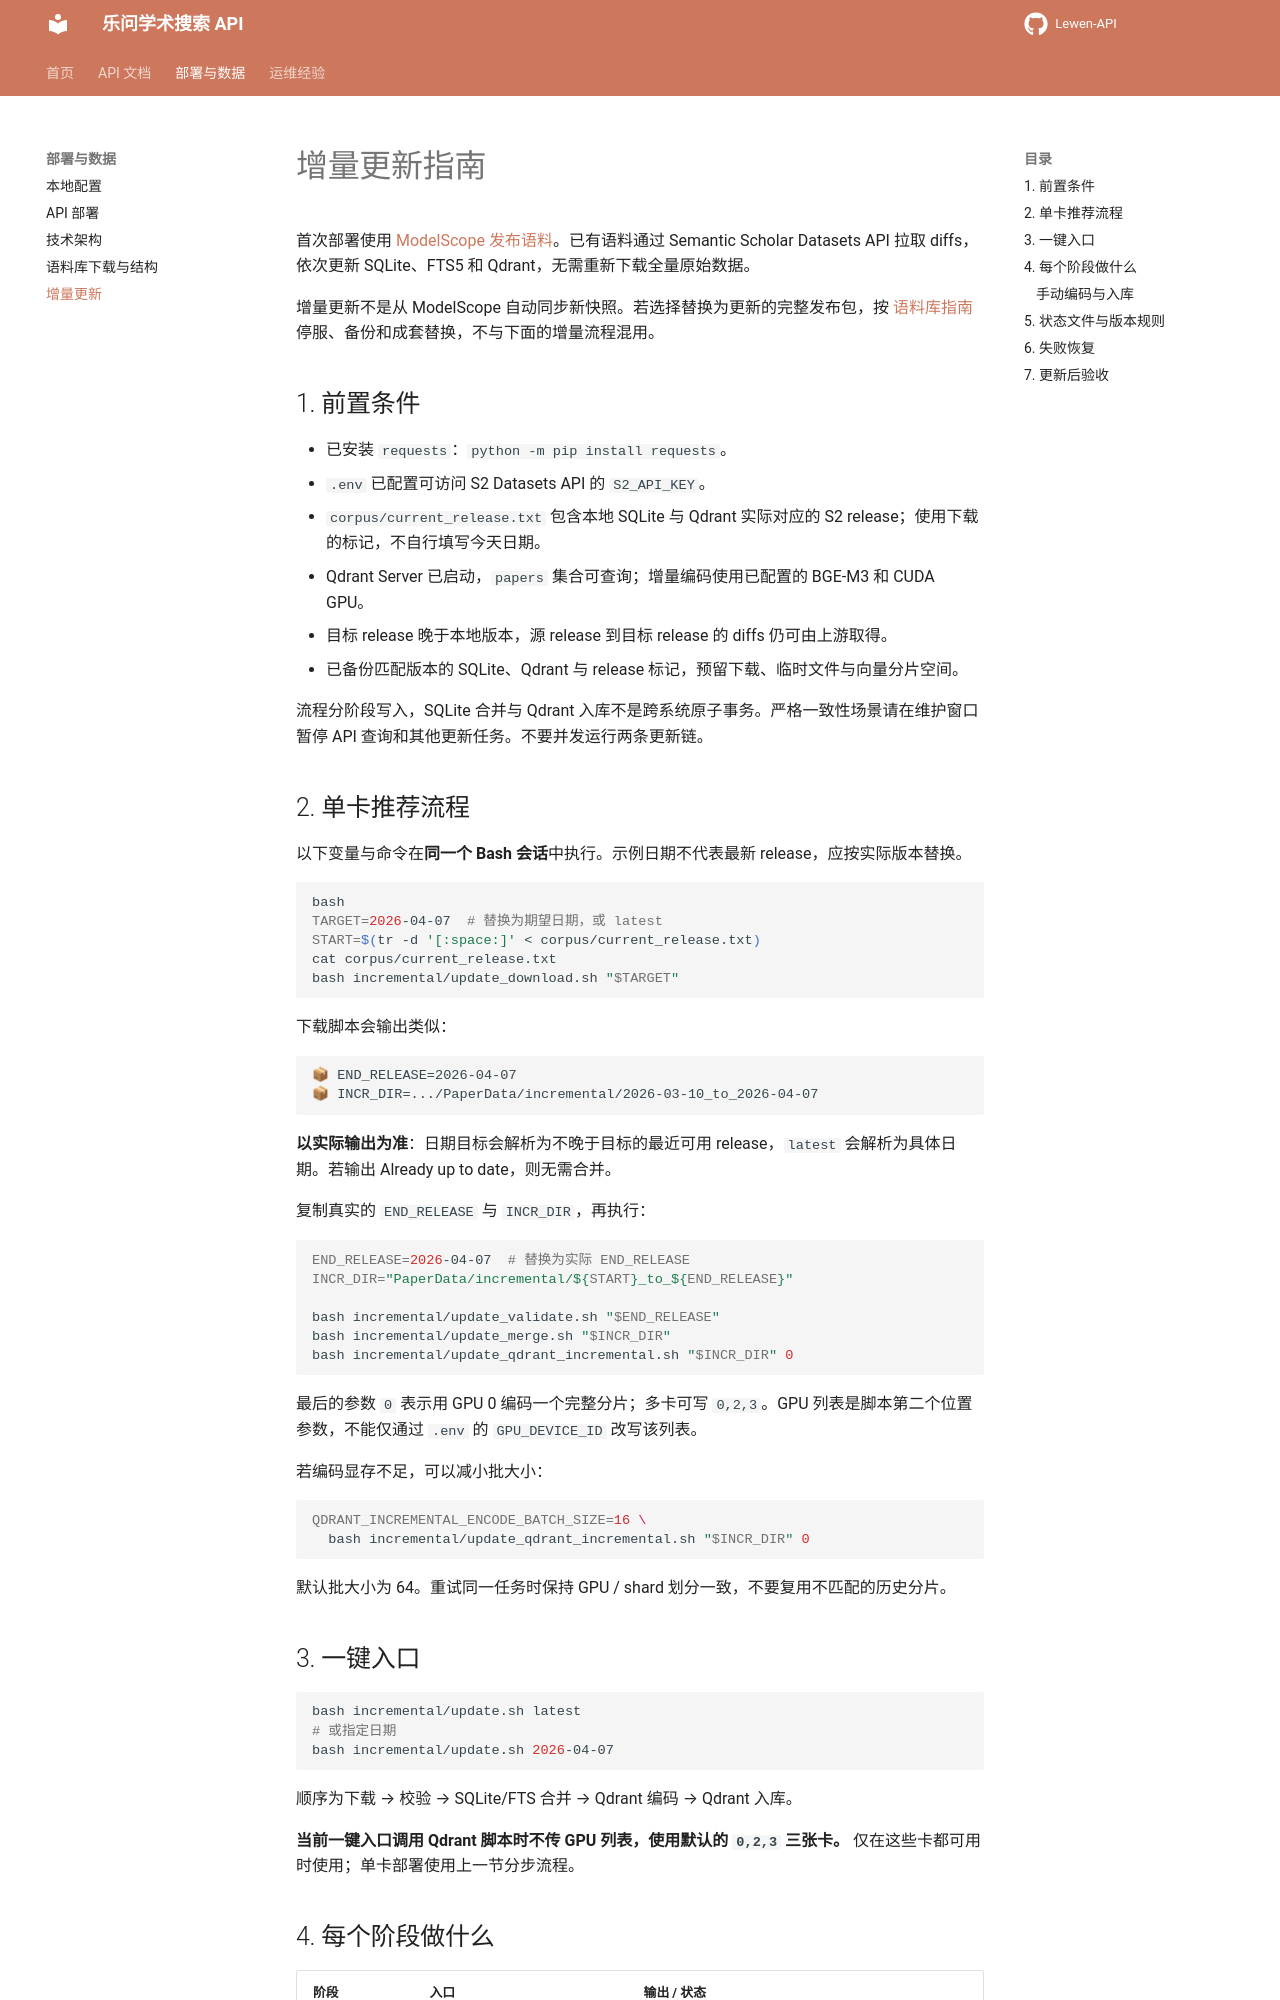

repository: ustc-ai4science/Lewen-API · page: incremental-update/index.html · generator: mkdocs

# 增量更新指南

首次部署使用 [ModelScope 发布语料](data.md)。已有语料通过 Semantic Scholar Datasets API 拉取 diffs，依次更新 SQLite、FTS5 和 Qdrant，无需重新下载全量原始数据。

增量更新不是从 ModelScope 自动同步新快照。若选择替换为更新的完整发布包，按 [语料库指南](data.md) 停服、备份和成套替换，不与下面的增量流程混用。

## 1. 前置条件

- 已安装 `requests`：`python -m pip install requests`。
- `.env` 已配置可访问 S2 Datasets API 的 `S2_API_KEY`。
- `corpus/current_release.txt` 包含本地 SQLite 与 Qdrant 实际对应的 S2 release；使用下载的标记，不自行填写今天日期。
- Qdrant Server 已启动，`papers` 集合可查询；增量编码使用已配置的 BGE-M3 和 CUDA GPU。
- 目标 release 晚于本地版本，源 release 到目标 release 的 diffs 仍可由上游取得。
- 已备份匹配版本的 SQLite、Qdrant 与 release 标记，预留下载、临时文件与向量分片空间。

流程分阶段写入，SQLite 合并与 Qdrant 入库不是跨系统原子事务。严格一致性场景请在维护窗口暂停 API 查询和其他更新任务。不要并发运行两条更新链。

## 2. 单卡推荐流程

以下变量与命令在**同一个 Bash 会话**中执行。示例日期不代表最新 release，应按实际版本替换。

```bash
bash
TARGET=2026-04-07  # 替换为期望日期，或 latest
START=$(tr -d '[:space:]' < corpus/current_release.txt)
cat corpus/current_release.txt
bash incremental/update_download.sh "$TARGET"
```

下载脚本会输出类似：

```text
📦 END_RELEASE=2026-04-07
📦 INCR_DIR=.../PaperData/incremental/2026-03-10_to_2026-04-07
```

**以实际输出为准**：日期目标会解析为不晚于目标的最近可用 release，`latest` 会解析为具体日期。若输出 Already up to date，则无需合并。

复制真实的 `END_RELEASE` 与 `INCR_DIR`，再执行：

```bash
END_RELEASE=2026-04-07  # 替换为实际 END_RELEASE
INCR_DIR="PaperData/incremental/${START}_to_${END_RELEASE}"

bash incremental/update_validate.sh "$END_RELEASE"
bash incremental/update_merge.sh "$INCR_DIR"
bash incremental/update_qdrant_incremental.sh "$INCR_DIR" 0
```

最后的参数 `0` 表示用 GPU 0 编码一个完整分片；多卡可写 `0,2,3`。GPU 列表是脚本第二个位置参数，不能仅通过 `.env` 的 `GPU_DEVICE_ID` 改写该列表。

若编码显存不足，可以减小批大小：

```bash
QDRANT_INCREMENTAL_ENCODE_BATCH_SIZE=16 \
  bash incremental/update_qdrant_incremental.sh "$INCR_DIR" 0
```

默认批大小为 64。重试同一任务时保持 GPU / shard 划分一致，不要复用不匹配的历史分片。

## 3. 一键入口

```bash
bash incremental/update.sh latest
# 或指定日期
bash incremental/update.sh 2026-04-07
```

顺序为下载 → 校验 → SQLite/FTS 合并 → Qdrant 编码 → Qdrant 入库。

**当前一键入口调用 Qdrant 脚本时不传 GPU 列表，使用默认的 `0,2,3` 三张卡。** 仅在这些卡都可用时使用；单卡部署使用上一节分步流程。
